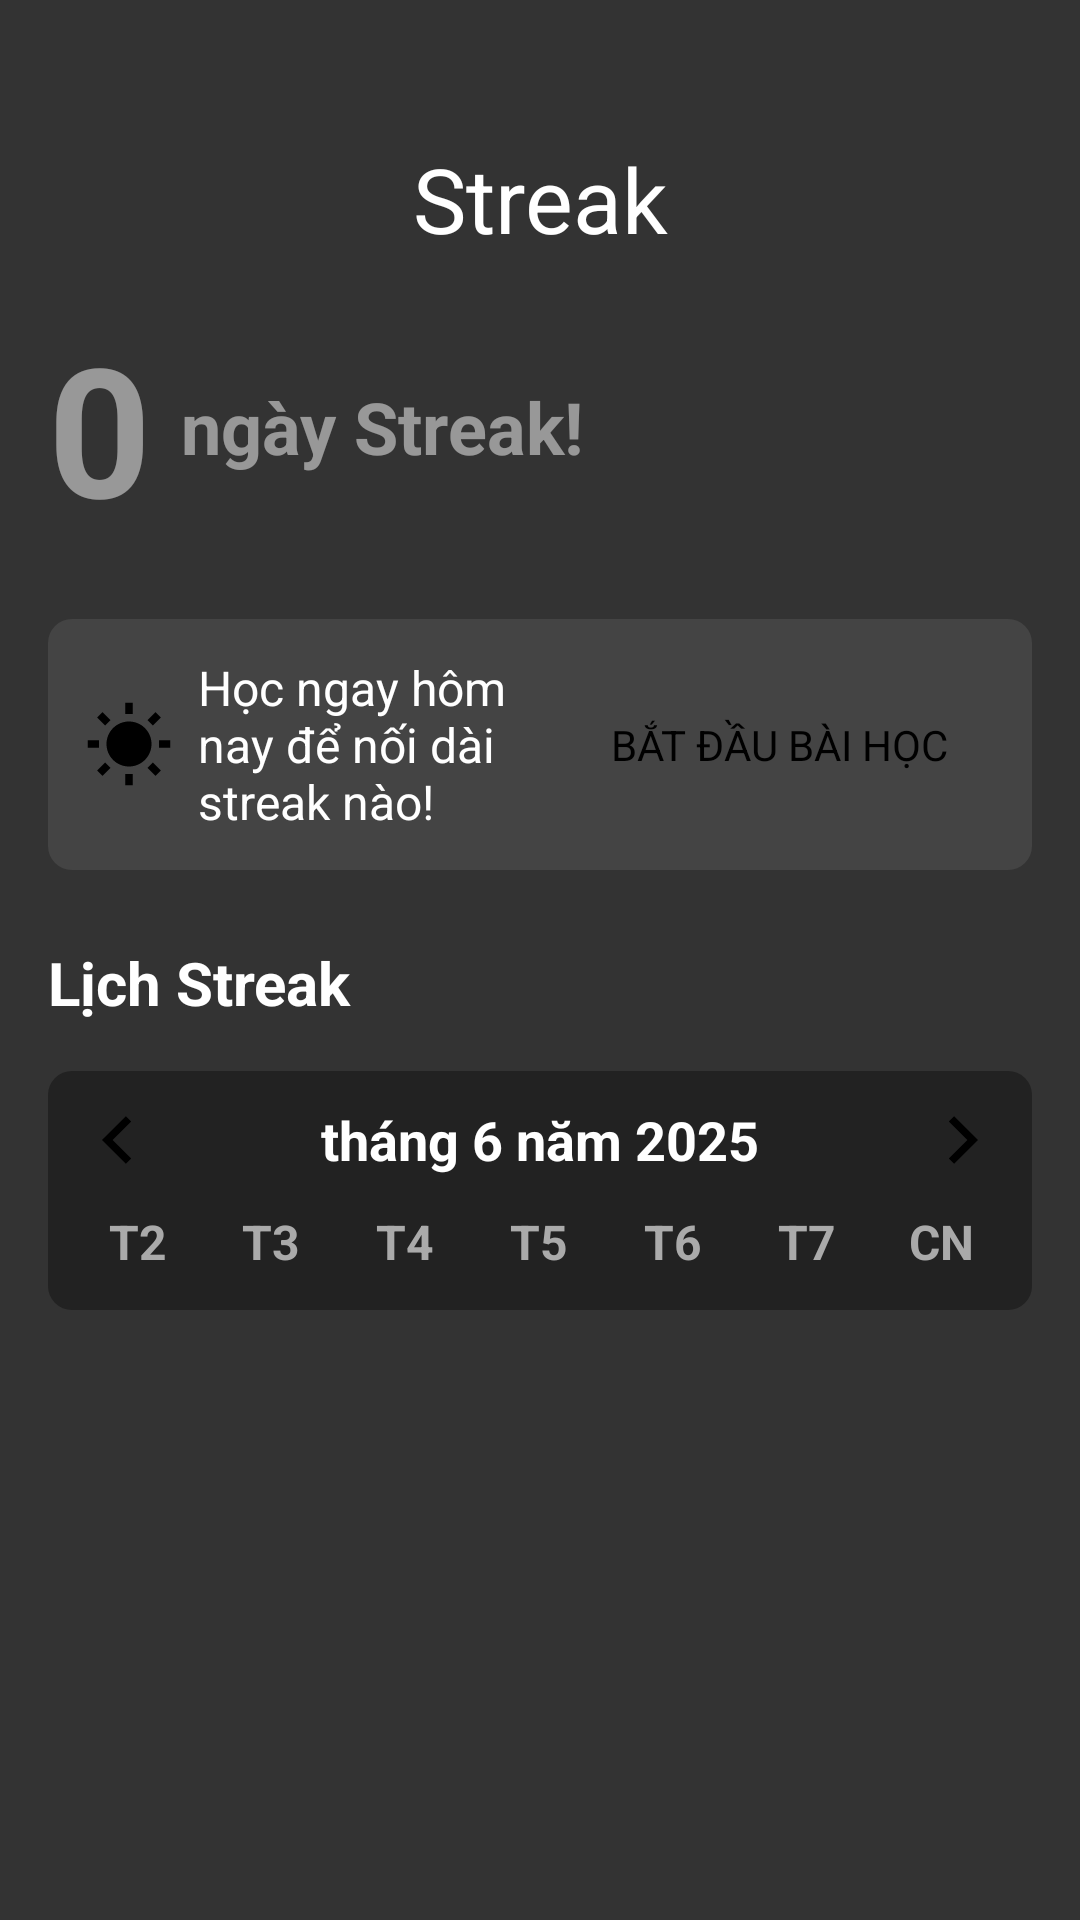

Produce the Android XML layout that renders to this screen, including the resource entries it uses.
<!-- AndroidManifest.xml: application theme Theme.Elearning -->
<!-- res/layout/layout_fire.xml -->
<?xml version="1.0" encoding="utf-8"?>
<LinearLayout xmlns:android="http://schemas.android.com/apk/res/android"
    xmlns:app="http://schemas.android.com/apk/res-auto"
    android:layout_width="match_parent"
    android:layout_height="match_parent"
    android:background="#333333"
    android:orientation="vertical"
    android:padding="16dp">

    <RelativeLayout
        android:layout_width="match_parent"
        android:layout_height="wrap_content"
        android:layout_marginBottom="16dp"
        android:layout_marginTop="30dp"
        android:gravity="center_vertical"
        android:weightSum="5"
        app:labelVisibilityMode="labeled"
        app:layout_constraintEnd_toEndOf="parent"
        app:layout_constraintStart_toStartOf="parent"
        app:layout_constraintTop_toTopOf="parent">


        <ImageView
            android:id="@+id/btn_close_calendar"
            android:layout_width="wrap_content"
            android:layout_height="wrap_content"
            android:layout_alignParentStart="true"
            android:layout_marginStart="-15dp"
            android:contentDescription="Close"
            android:padding="12dp"
            android:src="@drawable/ic_close"
            app:tint="@color/white" />

        <TextView
            android:id="@+id/textstreak"
            android:layout_width="wrap_content"
            android:layout_height="wrap_content"
            android:layout_centerHorizontal="true"
            android:layout_marginStart="110dp"
            android:gravity="center"
            android:text="Streak"
            android:textColor="@color/white"
            android:textSize="30dp" />


    </RelativeLayout>

    <LinearLayout
        android:layout_width="match_parent"
        android:layout_height="wrap_content"
        android:orientation="horizontal"
        android:gravity="center_vertical"
        android:layout_marginBottom="24dp">

        <TextView
            android:id="@+id/tv_streak_count"
            android:layout_width="wrap_content"
            android:layout_height="wrap_content"
            android:text="0"
            android:textColor="@android:color/white"
            android:textSize="60sp"
            android:textStyle="bold"
            android:alpha="0.5"
            android:layout_marginEnd="10dp"/>

        <TextView
            android:layout_width="wrap_content"
            android:layout_height="wrap_content"
            android:text="ngày Streak!"
            android:textColor="@android:color/white"
            android:textSize="24sp"
            android:textStyle="bold"
            android:alpha="0.5"/>

        <View
            android:layout_width="0dp"
            android:layout_height="0dp"
            android:layout_weight="1"/>

    </LinearLayout>

    <LinearLayout
        android:layout_width="match_parent"
        android:layout_height="wrap_content"
        android:orientation="horizontal"
        android:background="@drawable/rounded_dialog_background"
        android:padding="12dp"
        android:gravity="center_vertical"
        android:layout_marginBottom="24dp">

        <ImageView
            android:layout_width="30dp"
            android:layout_height="30dp"
            android:src="@drawable/ic_sun"
            app:tint="#FFC107"
            android:layout_marginEnd="8dp"
            android:contentDescription="Clock Icon" />

        <TextView
            android:layout_width="0dp"
            android:layout_height="wrap_content"
            android:layout_weight="1"
            android:text="Học ngay hôm nay để nối dài streak nào!"
            android:textColor="@android:color/white"
            android:textSize="16sp" />

        <Button
            android:id="@+id/btn_start_lesson"
            android:layout_width="wrap_content"
            android:layout_height="wrap_content"
            android:text="BẮT ĐẦU BÀI HỌC"
            android:backgroundTint="#FFC107"
            android:textColor="@android:color/black"
            android:textSize="14sp"
            android:paddingHorizontal="16dp"
            android:paddingVertical="8dp"
            android:layout_marginStart="8dp"/>
    </LinearLayout>

    <TextView
        android:layout_width="wrap_content"
        android:layout_height="wrap_content"
        android:text="Lịch Streak"
        android:textColor="@android:color/white"
        android:textSize="20sp"
        android:textStyle="bold"
        android:layout_marginBottom="16dp"/>

    <LinearLayout
        android:layout_width="match_parent"
        android:layout_height="wrap_content"
        android:orientation="vertical"
        android:background="@drawable/rounded_dark_background"
        android:padding="8dp"
        android:layout_marginBottom="24dp">

        <RelativeLayout
            android:layout_width="match_parent"
            android:layout_height="wrap_content"
            android:gravity="center_vertical"
            android:layout_marginBottom="8dp">

            <ImageView
                android:id="@+id/btn_prev_month"
                android:layout_width="30dp"
                android:layout_height="30dp"
                android:src="@drawable/ic_arrow_left"
                app:tint="@android:color/white"
                android:layout_alignParentStart="true"
                android:contentDescription="Previous Month" />

            <TextView
                android:id="@+id/tv_month_year"
                android:layout_width="wrap_content"
                android:layout_height="wrap_content"
                android:layout_centerInParent="true"
                android:text="tháng 6 năm 2025"
                android:textColor="@android:color/white"
                android:textSize="18sp"
                android:textStyle="bold" />

            <ImageView
                android:id="@+id/btn_next_month"
                android:layout_width="30dp"
                android:layout_height="30dp"
                android:src="@drawable/ic_arrow_right" app:tint="@android:color/white"
                android:layout_alignParentEnd="true"
                android:contentDescription="Next Month" />
        </RelativeLayout>

        <LinearLayout
            android:layout_width="match_parent"
            android:layout_height="wrap_content"
            android:orientation="horizontal"
            android:gravity="center_horizontal"
            android:layout_marginBottom="4dp">

            <TextView style="@style/CalendarDayHeader" android:text="T2"/>
            <TextView style="@style/CalendarDayHeader" android:text="T3"/>
            <TextView style="@style/CalendarDayHeader" android:text="T4"/>
            <TextView style="@style/CalendarDayHeader" android:text="T5"/>
            <TextView style="@style/CalendarDayHeader" android:text="T6"/>
            <TextView style="@style/CalendarDayHeader" android:text="T7"/>
            <TextView style="@style/CalendarDayHeader" android:text="CN"/>
        </LinearLayout>

        <GridLayout
            android:id="@+id/calendar_grid"
            android:layout_width="match_parent"
            android:layout_height="wrap_content"
            android:columnCount="7"
            android:rowCount="6"
            android:useDefaultMargins="true"
            android:alignmentMode="alignBounds"
            android:columnOrderPreserved="false">
        </GridLayout>

    </LinearLayout>

</LinearLayout>
<!-- resources referenced by this layout -->
<resources>
  <color name="white">#FFFFFF</color>
  <!-- drawable ic_arrow_left (drawable) -->
  <?xml version="1.0" encoding="utf-8"?>
  <vector xmlns:android="http://schemas.android.com/apk/res/android"
      android:width="24dp"
      android:height="24dp"
      android:viewportWidth="24"
      android:viewportHeight="24">
  
      <path
          android:fillColor="#000000"
          android:pathData="M10.8284 12.0007L15.7782 16.9504L14.364 18.3646L8 12.0007L14.364 5.63672L15.7782 7.05093L10.8284 12.0007Z" />
  </vector>
  <!-- drawable ic_arrow_right (drawable) -->
  <?xml version="1.0" encoding="utf-8"?>
  <vector xmlns:android="http://schemas.android.com/apk/res/android"
      android:width="24dp"
      android:height="24dp"
      android:viewportWidth="24"
      android:viewportHeight="24">
  
      <path
          android:fillColor="#000000"
          android:pathData="M13.1717 12.0007L8.22192 7.05093L9.63614 5.63672L16.0001 12.0007L9.63614 18.3646L8.22192 16.9504L13.1717 12.0007Z" />
  </vector>
  <!-- drawable ic_sun (drawable) -->
  <?xml version="1.0" encoding="utf-8"?>
  <vector xmlns:android="http://schemas.android.com/apk/res/android"
      android:width="24dp"
      android:height="24dp"
      android:viewportWidth="24"
      android:viewportHeight="24">
  
      <path
          android:fillColor="#000000"
          android:pathData="M12 18C8.68629 18 6 15.3137 6 12C6 8.68629 8.68629 6 12 6C15.3137 6 18 8.68629 18 12C18 15.3137 15.3137 18 12 18ZM11 1H13V4H11V1ZM11 20H13V23H11V20ZM3.51472 4.92893L4.92893 3.51472L7.05025 5.63604L5.63604 7.05025L3.51472 4.92893ZM16.9497 18.364L18.364 16.9497L20.4853 19.0711L19.0711 20.4853L16.9497 18.364ZM19.0711 3.51472L20.4853 4.92893L18.364 7.05025L16.9497 5.63604L19.0711 3.51472ZM5.63604 16.9497L7.05025 18.364L4.92893 20.4853L3.51472 19.0711L5.63604 16.9497ZM23 11V13H20V11H23ZM4 11V13H1V11H4Z" />
  </vector>
  <!-- drawable rounded_dark_background (drawable) -->
  <?xml version="1.0" encoding="utf-8"?>
  <shape xmlns:android="http://schemas.android.com/apk/res/android">
      <corners android:radius="8dp" />
      <solid android:color="#222222" /> </shape>
  <!-- drawable rounded_dialog_background (drawable) -->
  <?xml version="1.0" encoding="utf-8"?>
  <shape xmlns:android="http://schemas.android.com/apk/res/android">
      <corners android:radius="8dp" />
      <solid android:color="#444444" /> </shape>
  <style name="CalendarDayHeader">
          <item name="android:layout_width">0dp</item>
          <item name="android:layout_height">wrap_content</item>
          <item name="android:layout_weight">1</item>
          <item name="android:gravity">center</item>
          <item name="android:textColor">#AAAAAA</item>
          <item name="android:textSize">16sp</item>
          <item name="android:textStyle">bold</item>
      </style>
  <style name="Theme.Elearning" parent="Base.Theme.Elearning">
      
      <item name="android:navigationBarColor">@android:color/transparent</item>
      <item name="android:statusBarColor">@android:color/transparent</item>
      <item name="android:windowLightStatusBar">?attr/isLightTheme</item>
    </style>
</resources>
